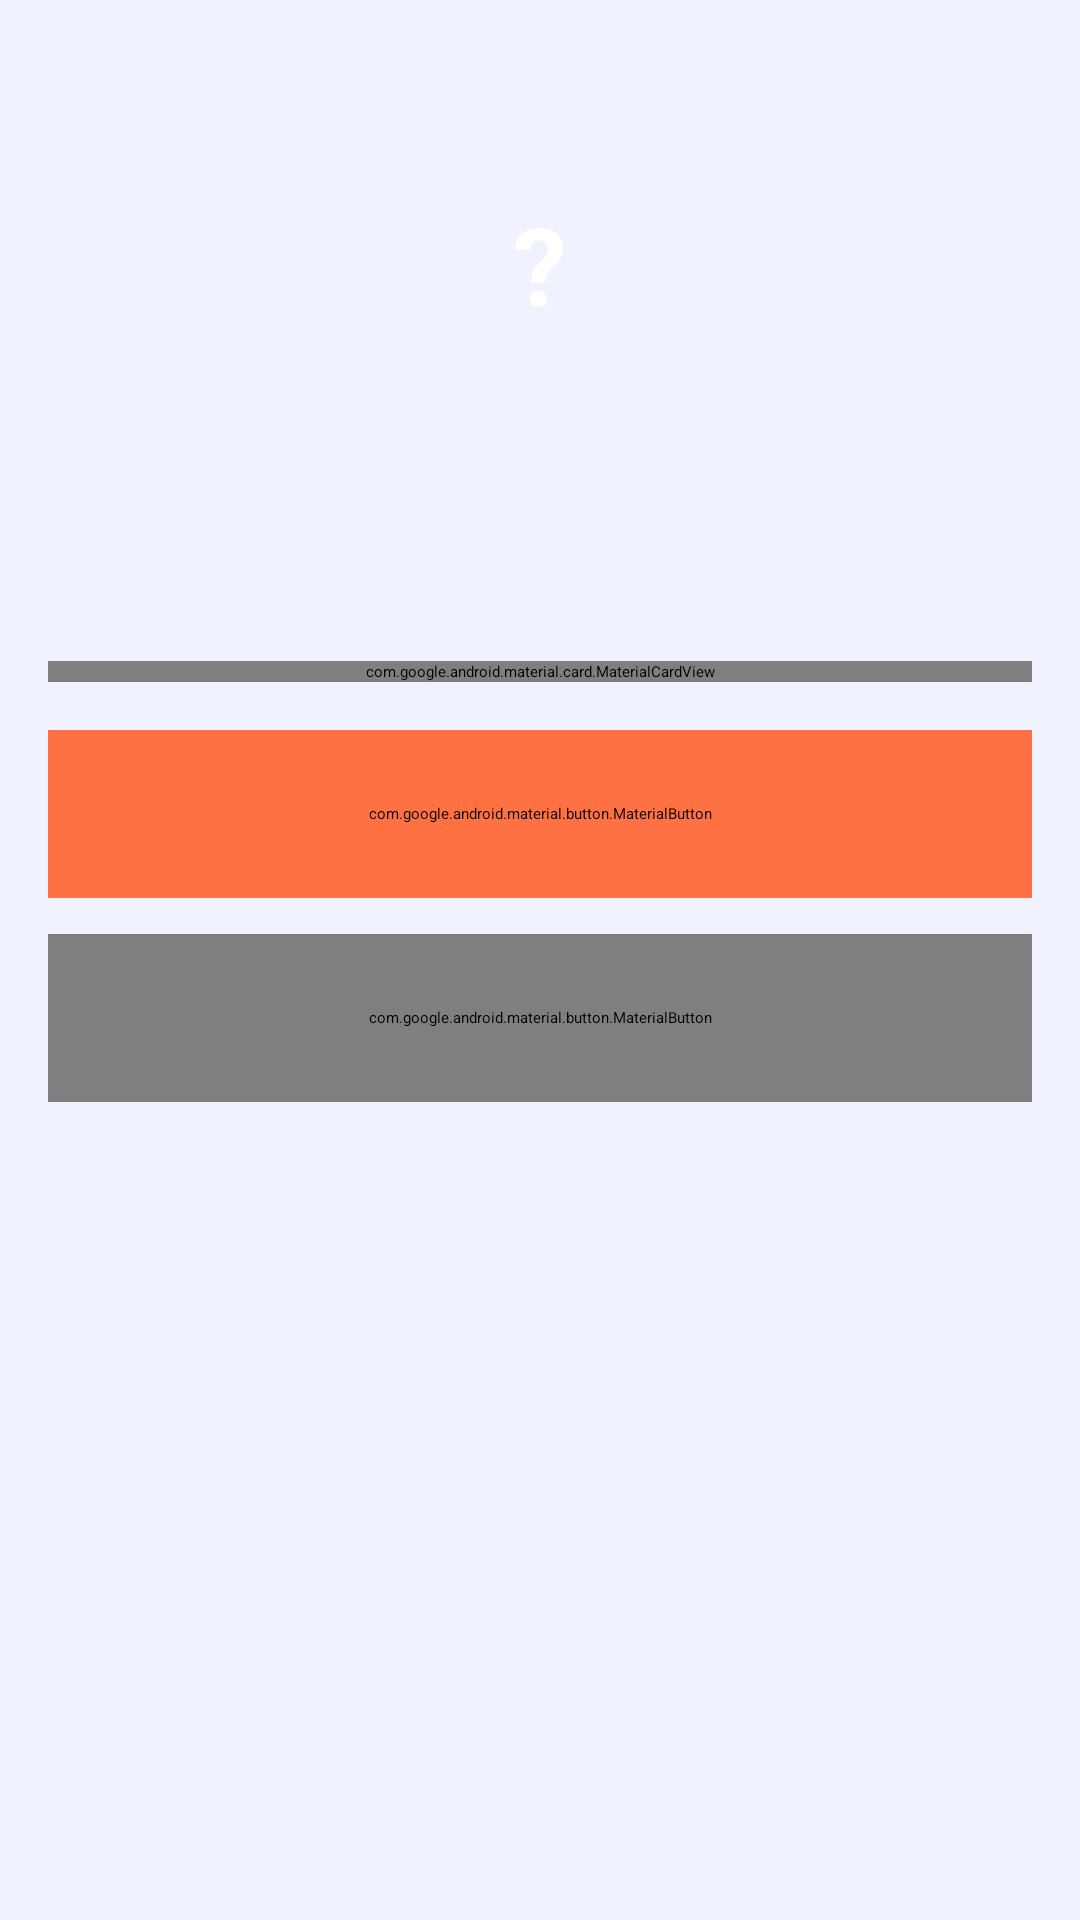

Android layout source for this screen:
<!-- AndroidManifest.xml: application theme Theme.ProfeLoop -->
<!-- res/layout/fragment_profile.xml -->
<?xml version="1.0" encoding="utf-8"?>
<ScrollView
    xmlns:android="http://schemas.android.com/apk/res/android"
    android:layout_width="match_parent"
    android:layout_height="match_parent"
    android:background="@color/colorBackground">

    <LinearLayout
        android:layout_width="match_parent"
        android:layout_height="wrap_content"
        android:orientation="vertical"
        android:padding="16dp">

        
        <FrameLayout
            android:layout_width="96dp"
            android:layout_height="96dp"
            android:layout_gravity="center_horizontal"
            android:layout_marginTop="24dp"
            android:layout_marginBottom="8dp">
            <View
                android:layout_width="96dp"
                android:layout_height="96dp"
                android:background="@drawable/circle_background" />
            <TextView
                android:id="@+id/tvAvatarInitial"
                android:layout_width="match_parent"
                android:layout_height="match_parent"
                android:gravity="center"
                android:textColor="@color/colorOnPrimary"
                android:textSize="36sp"
                android:textStyle="bold"
                android:text="?" />
        </FrameLayout>

        <TextView
            android:id="@+id/tvName"
            android:layout_width="match_parent"
            android:layout_height="wrap_content"
            android:gravity="center"
            android:textColor="@color/colorOnSurface"
            android:textSize="22sp"
            android:textStyle="bold"
            android:layout_marginBottom="4dp" />

        <TextView
            android:id="@+id/tvEmail"
            android:layout_width="match_parent"
            android:layout_height="wrap_content"
            android:gravity="center"
            android:textColor="@color/colorOnSurfaceVariant"
            android:textSize="14sp"
            android:layout_marginBottom="24dp" />

        
        <com.google.android.material.card.MaterialCardView
            android:layout_width="match_parent"
            android:layout_height="wrap_content"
            android:layout_marginBottom="16dp"
            app:cardCornerRadius="12dp"
            app:cardElevation="2dp"
            app:cardBackgroundColor="@color/colorSurface"
            xmlns:app="http://schemas.android.com/apk/res-auto">

            <LinearLayout
                android:layout_width="match_parent"
                android:layout_height="wrap_content"
                android:orientation="vertical"
                android:padding="16dp">

                <LinearLayout
                    android:layout_width="match_parent"
                    android:layout_height="wrap_content"
                    android:orientation="horizontal"
                    android:layout_marginBottom="12dp">
                    <TextView
                        android:layout_width="0dp"
                        android:layout_height="wrap_content"
                        android:layout_weight="1"
                        android:text="Rol"
                        android:textColor="@color/colorOnSurfaceVariant" />
                    <TextView
                        android:id="@+id/tvRol"
                        android:layout_width="wrap_content"
                        android:layout_height="wrap_content"
                        android:textColor="@color/colorOnSurface"
                        android:textStyle="bold" />
                </LinearLayout>

                <LinearLayout
                    android:layout_width="match_parent"
                    android:layout_height="wrap_content"
                    android:orientation="horizontal"
                    android:layout_marginBottom="12dp">
                    <TextView
                        android:layout_width="0dp"
                        android:layout_height="wrap_content"
                        android:layout_weight="1"
                        android:text="Nivel"
                        android:textColor="@color/colorOnSurfaceVariant" />
                    <TextView
                        android:id="@+id/tvNivel"
                        android:layout_width="wrap_content"
                        android:layout_height="wrap_content"
                        android:textColor="@color/colorOnSurface"
                        android:textStyle="bold" />
                </LinearLayout>

                <LinearLayout
                    android:layout_width="match_parent"
                    android:layout_height="wrap_content"
                    android:orientation="horizontal">
                    <TextView
                        android:layout_width="0dp"
                        android:layout_height="wrap_content"
                        android:layout_weight="1"
                        android:text="Grado"
                        android:textColor="@color/colorOnSurfaceVariant" />
                    <TextView
                        android:id="@+id/tvGrado"
                        android:layout_width="wrap_content"
                        android:layout_height="wrap_content"
                        android:textColor="@color/colorOnSurface"
                        android:textStyle="bold" />
                </LinearLayout>

            </LinearLayout>
        </com.google.android.material.card.MaterialCardView>

        <com.google.android.material.button.MaterialButton
            android:id="@+id/btnAiAssistant"
            android:layout_width="match_parent"
            android:layout_height="56dp"
            android:text="🤖  Asistente IA"
            android:textColor="@color/colorOnPrimary"
            android:backgroundTint="@color/colorSecondary"
            android:layout_marginBottom="12dp" />

        <com.google.android.material.button.MaterialButton
            android:id="@+id/btnLogout"
            style="@style/Widget.MaterialComponents.Button.OutlinedButton"
            android:layout_width="match_parent"
            android:layout_height="56dp"
            android:text="@string/logout"
            android:textColor="@color/colorError"
            app:strokeColor="@color/colorError"
            xmlns:app="http://schemas.android.com/apk/res-auto" />

    </LinearLayout>
</ScrollView>
<!-- resources referenced by this layout -->
<resources>
  <color name="colorBackground">#F0F2FF</color>
  <color name="colorError">#D32F2F</color>
  <color name="colorOnPrimary">#FFFFFF</color>
  <color name="colorOnSurface">#212121</color>
  <color name="colorOnSurfaceVariant">#757575</color>
  <color name="colorSecondary">#FF7043</color>
  <color name="colorSurface">#FFFFFF</color>
</resources>
